39-way image classification set "processed" from GitHub (ruzbeh4/banknote-net); label vocabulary: 1000000 variant 1 back, 1000000 variant 1 front, 100000 variant 1 back, 100000 variant 1 front, 100000 variant 2 front, 100000 variant 3 back, 100000 variant 3 front, 100000 variant 4 back, 100000 variant 4 front, 10000 variant 1 back, 10000 variant 1 front, 1000 variant 1 back, 1000 variant 1 front, 1000 variant 2 back, 1000 variant 2 front, 1000 variant 3 back, 1000 variant 3 front, 200000 variant 1 back, 200000 variant 1 front, 200000 variant 2 back, 200000 variant 2 front, 2000 variant 3 back, 2000 variant 3 front, 500000 variant 1 back, 500000 variant 1 front, 50000 variant 1 back, 50000 variant 1 front, 50000 variant 2 back, 50000 variant 2 front, 50000 variant 3 back, 50000 variant 3 front, 50000 variant 4 back, 50000 variant 4 front, 5000 variant 1 back, 5000 variant 1 front, 5000 variant 2 back, 5000 variant 2 front, 5000 variant 3 back, none.

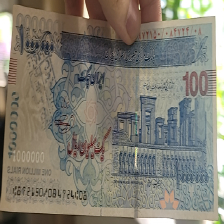
Label: 100000 variant 3 front

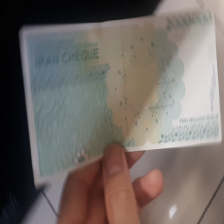
Label: 200000 variant 2 back

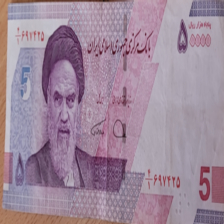
Label: 5000 variant 2 front

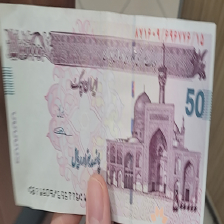
Label: 50000 variant 4 front

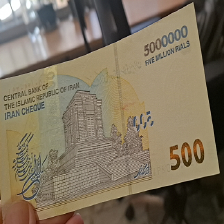
Label: 500000 variant 1 back

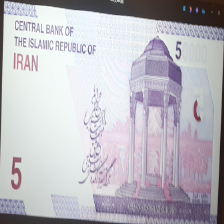
Label: 5000 variant 2 back
